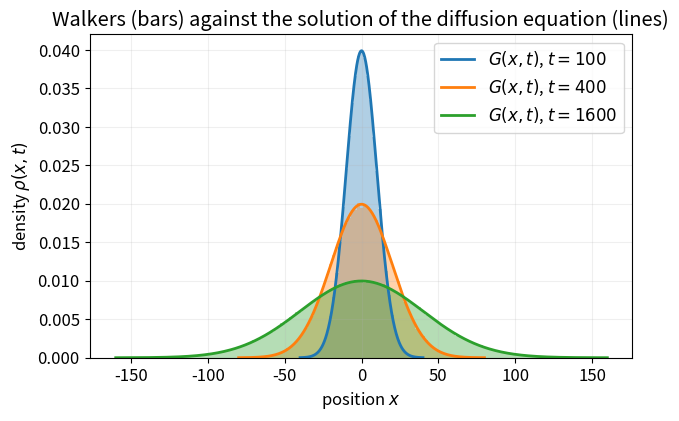
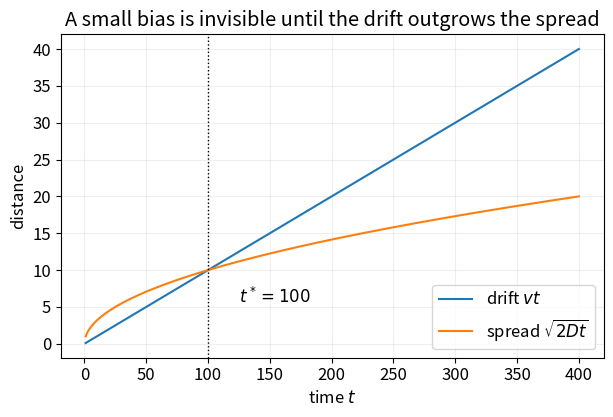

The matplotlib source for these figures, in order:
import numpy as np
import matplotlib.pyplot as plt

plt.rcParams.update({"font.size": 12, "figure.figsize": (7, 4.2)})

delta, tau = 1.0, 1.0
D = delta**2 / (2 * tau)
rng = np.random.default_rng(seed=215)


def final_positions(n_steps, n_walkers, p, rng, delta=1.0):
    """Positions of n_walkers independent walkers after n_steps steps.

    The number of right-steps is Binomial(n_steps, p), so the position is
    (2k - n_steps) * delta. Exact, and O(n_walkers) in memory.
    """
    k = rng.binomial(n_steps, p, size=n_walkers)
    return (2 * k - n_steps) * delta


def gaussian_solution(x, t, D, v=0.0):
    """The fundamental solution G_v(x, t) of the drift-diffusion equation."""
    return np.exp(-((x - v * t) ** 2) / (4 * D * t)) / np.sqrt(4 * np.pi * D * t)


fig, ax = plt.subplots()
for n_steps, color in [(100, "tab:blue"), (400, "tab:orange"), (1600, "tab:green")]:
    X = final_positions(n_steps, 200_000, p=0.5, rng=rng, delta=delta)
    lim = 4 * np.sqrt(2 * D * n_steps)
    edges = np.arange(-lim, lim + 2 * delta, 2 * delta) - delta
    ax.hist(X, bins=edges, density=True, color=color, alpha=0.35)

    x = np.linspace(-lim, lim, 400)
    ax.plot(x, gaussian_solution(x, n_steps * tau, D), color=color, lw=2,
            label=f"$G(x,t)$, $t={n_steps}$")

ax.set_xlabel("position $x$")
ax.set_ylabel(r"density $\rho(x,t)$")
ax.set_title("Walkers (bars) against the solution of the diffusion equation (lines)")
ax.legend()
ax.grid(alpha=0.2)
plt.show()

times = np.array([25, 50, 100, 200, 400, 800, 1600])
variances = np.array(
    [final_positions(n, 40_000, p=0.5, rng=rng, delta=delta).var() for n in times]
)
slope = np.polyfit(times, variances, 1)[0]

print(f"fitted slope   = {slope:.4f}")
print(f"2D (predicted) = {2 * D:.4f}")

# fitted slope   = 1.0065
# 2D (predicted) = 1.0000

p = 0.55
v = (p - (1 - p)) * delta / tau
t_star = 2 * D / v**2

print(f"v = {v:.3f}   D = {D:.3f}   t* = {t_star:.0f} steps   l = {2 * D / v:.0f}")
for n in (25, 50, 100, 400):
    X = final_positions(n, 40_000, p=p, rng=rng, delta=delta)
    print(f"t = {n:4d}:  mean = {X.mean():7.2f}   sd = {X.std():6.2f}"
          f"   drift/spread = {X.mean() / X.std():.2f}")

# v = 0.100   D = 0.500   t* = 100 steps   l = 10
# t =   25:  mean =    2.49   sd =   4.99   drift/spread = 0.50
# t =   50:  mean =    5.03   sd =   7.08   drift/spread = 0.71
# t =  100:  mean =    9.96   sd =   9.98   drift/spread = 1.00
# t =  400:  mean =   40.12   sd =  19.84   drift/spread = 2.02

fig, ax = plt.subplots()
t = np.linspace(1, 400, 400)
ax.plot(t, v * t, label=r"drift $vt$")
ax.plot(t, np.sqrt(2 * D * t), label=r"spread $\sqrt{2Dt}$")
ax.axvline(t_star, color="k", ls=":", lw=1)
ax.annotate(rf"$t^*={t_star:.0f}$", xy=(t_star, v * t_star),
            xytext=(t_star + 25, v * t_star * 0.55))
ax.set_xlabel("time $t$")
ax.set_ylabel("distance")
ax.set_title("A small bias is invisible until the drift outgrows the spread")
ax.legend()
ax.grid(alpha=0.2)
plt.show()

D_water, v_water = 500.0, 10.0          # um^2/s, um/s
print(f"t* = {2 * D_water / v_water**2:.0f} s")
print(f"l  = {2 * D_water / v_water:.0f} um")

for name, L in [("cell", 10.0), ("leaf", 1000.0)]:
    print(f"{name:5s} L = {L:6.0f} um:  spreading L^2/2D = {L**2 / (2 * D_water):8.2f} s"
          f"   carried L/v = {L / v_water:7.2f} s")

# t* = 10 s
# l  = 100 um
# cell  L =     10 um:  spreading L^2/2D =     0.10 s   carried L/v =    1.00 s
# leaf  L =   1000 um:  spreading L^2/2D =  1000.00 s   carried L/v =  100.00 s
